The GitHub repository ydtrxh/ENSAM-Smart-Navigation contains a labelled image folder "data" with 15 categories: student administration office, amphithéâtre, GMS practical work workshop, bibliothèque, forum center, centre de langue, centre de recherche, département matériaux et des procédés, AEEE department, civil engineering department, département mathématiques informatique, département forge et fonderie, département énergétique, salle de conférence, TP fabrication mécanique. Examples follow, each with its label.

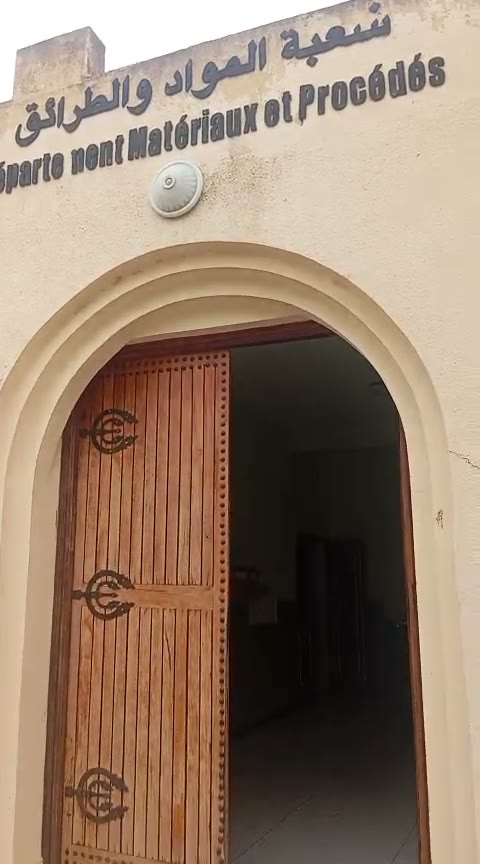
Label: département matériaux et des procédés

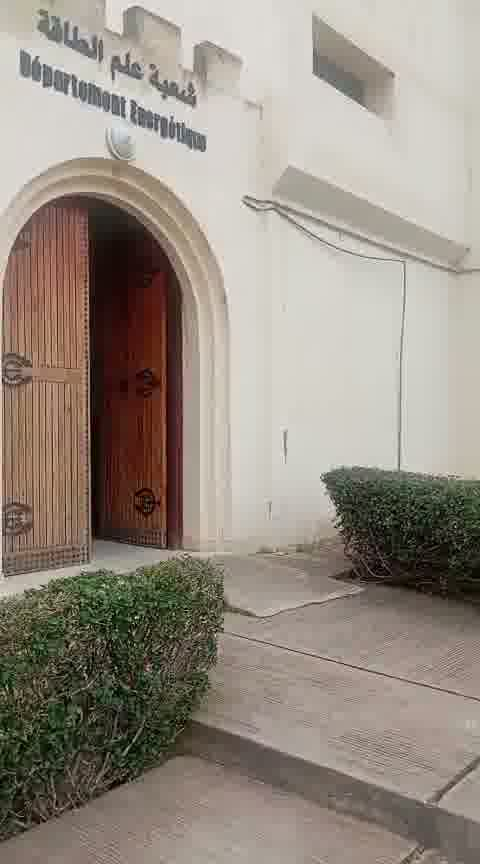
Label: département énergétique

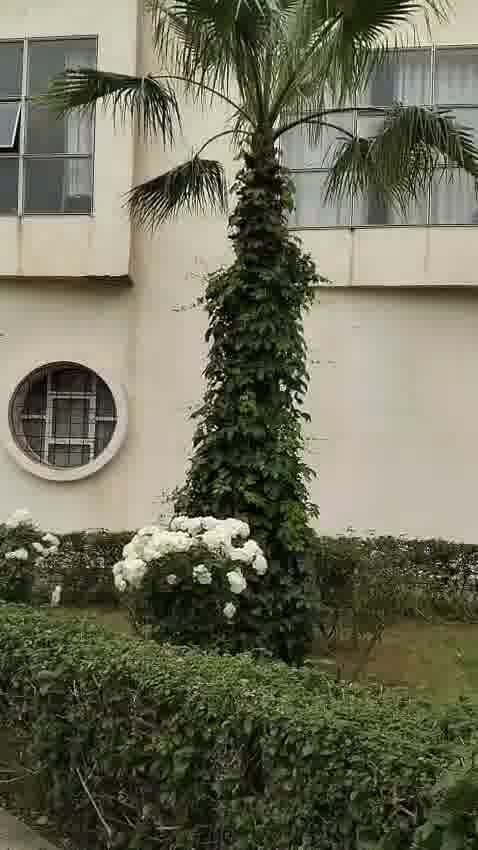
Label: civil engineering department

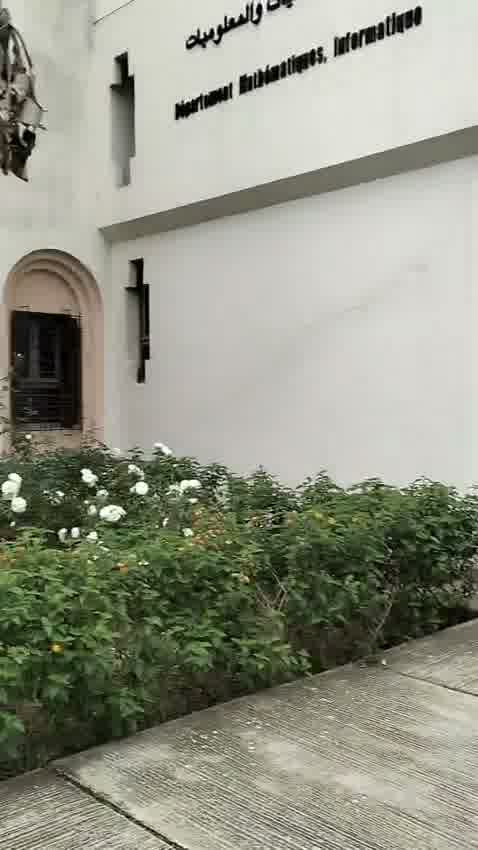
Label: département mathématiques informatique

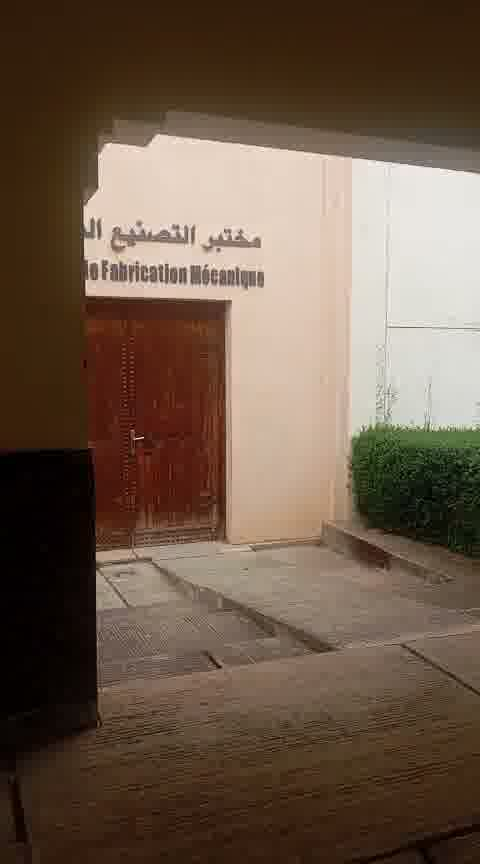
Label: TP fabrication mécanique

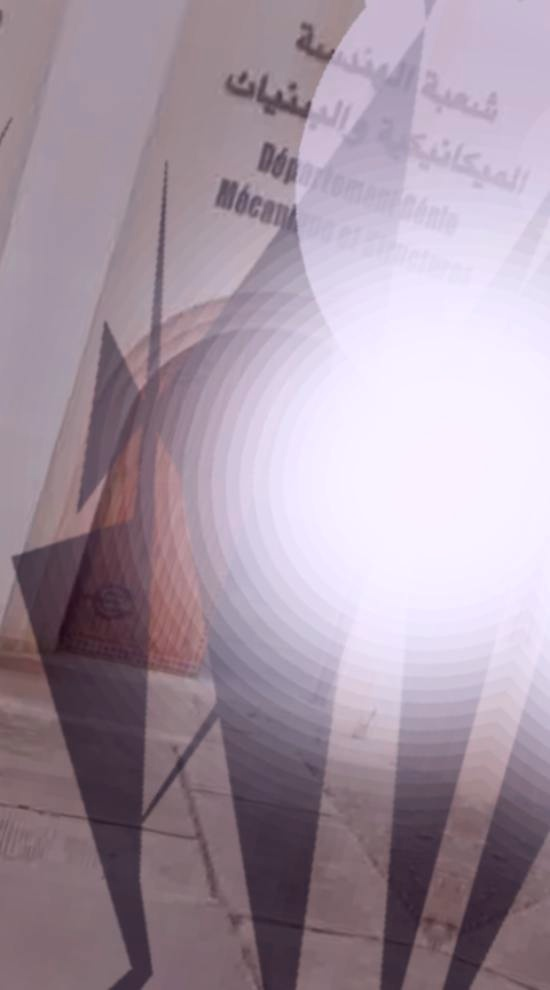
Label: GMS practical work workshop
